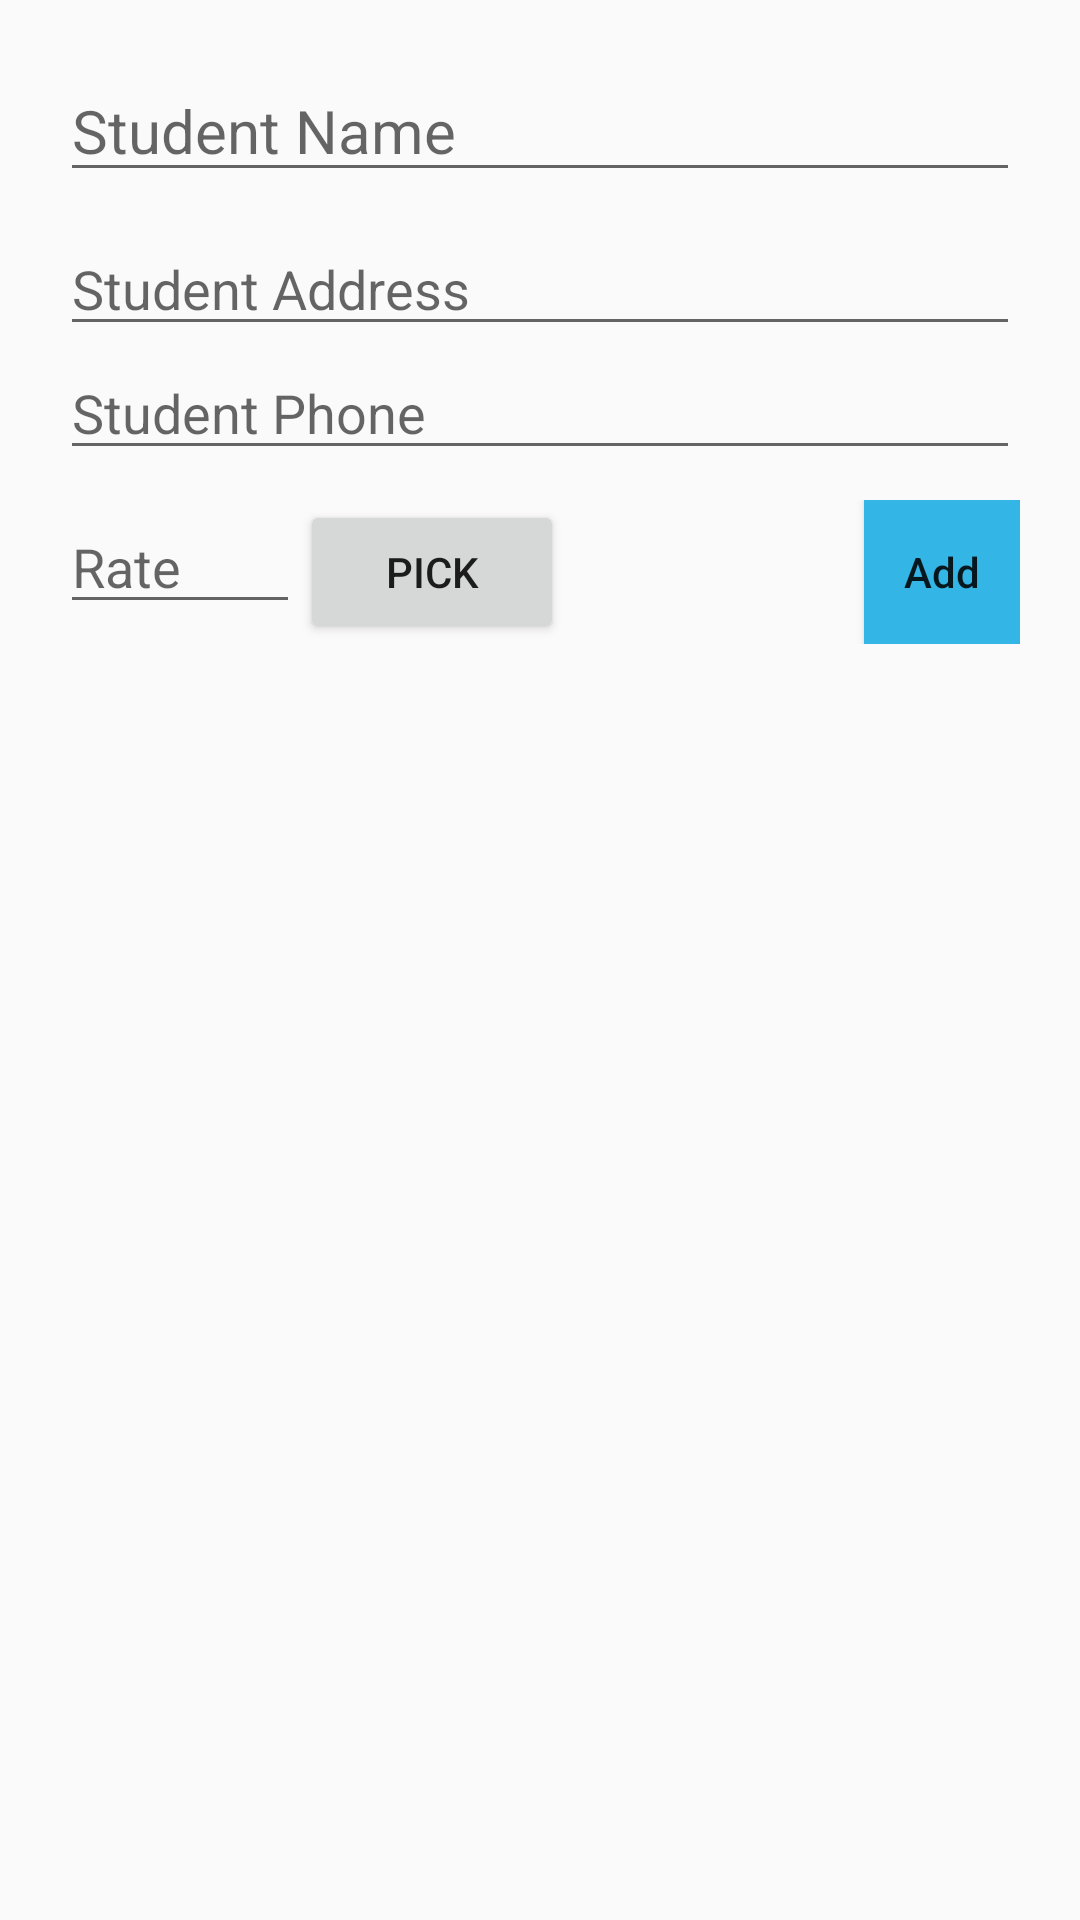

This screen was rendered from an Android layout file. Write that file and the resources it references.
<!-- AndroidManifest.xml: application theme Theme.Test2SQLdatabase -->
<!-- res/layout/activity_add_new_student.xml -->
<?xml version="1.0" encoding="utf-8"?>
<LinearLayout
    xmlns:android="http://schemas.android.com/apk/res/android"
    xmlns:app="http://schemas.android.com/apk/res-auto"
    xmlns:tools="http://schemas.android.com/tools"
    android:layout_width="match_parent"
    android:layout_height="match_parent"
    android:orientation="vertical"
    tools:context=".AddNewStudent"
    android:padding="20dp">
<EditText
    android:layout_width="match_parent"
    android:layout_height="wrap_content"
    android:id="@+id/studentName"
    android:hint="Student Name"
    android:textSize="20sp"
    />
    <EditText
        android:layout_width="match_parent"
        android:layout_height="wrap_content"
        android:id="@+id/studentAddress"
        android:hint="Student Address"
        android:layout_marginTop="10dp"
        />
    <EditText
        android:layout_width="match_parent"
        android:layout_height="wrap_content"
        android:id="@+id/studentPhone"
        android:hint="Student Phone"
        />

    <LinearLayout
        android:layout_width="match_parent"
        android:layout_height="wrap_content"
        android:layout_marginTop="10dp">
        <EditText
            android:layout_width="80dp"
            android:inputType="number"
            android:layout_height="wrap_content"
            android:id="@+id/rate"
            android:hint="Rate"/>

        <Button
            android:layout_width="wrap_content"
            android:layout_height="wrap_content"
            android:id="@+id/pickImage"
            android:text="Pick"/>
        <Button
            android:id="@+id/addStudent"
            android:layout_width="wrap_content"
            android:layout_height="wrap_content"
            android:layout_gravity="end"
            android:background="@android:color/holo_blue_light"
            android:text="Add"
            android:textAllCaps="false"
            android:layout_marginStart="100dp"/>

    </LinearLayout>

<ImageView
    android:layout_width="100dp"
    android:layout_height="100dp"
    android:id="@+id/myImage"/>
</LinearLayout>
<!-- resources referenced by this layout -->
<resources>
  <style name="Theme.Test2SQLdatabase" parent="Theme.MaterialComponents.DayNight.DarkActionBar.Bridge">
          
          <item name="colorPrimary">@color/purple_500</item>
          <item name="colorPrimaryVariant">@color/purple_700</item>
          <item name="colorOnPrimary">@color/white</item>
          
          <item name="colorSecondary">@color/teal_200</item>
          <item name="colorSecondaryVariant">@color/teal_700</item>
          <item name="colorOnSecondary">@color/black</item>
          
          <item name="android:statusBarColor">?attr/colorPrimaryVariant</item>
          
      </style>
  <!-- not gathered from this repository: default colours our renderer supplied (Android Studio template values) -->
  <color name="purple_500">#FF6200EE</color>
  <color name="purple_700">#FF3700B3</color>
  <color name="teal_200">#FF03DAC5</color>
  <color name="teal_700">#FF018786</color>
  <color name="black">#FF000000</color>
  <color name="white">#FFFFFFFF</color>
</resources>
